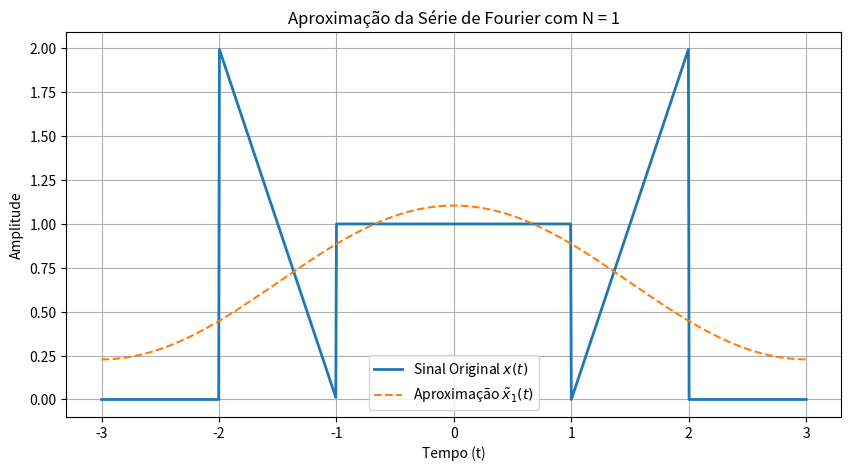
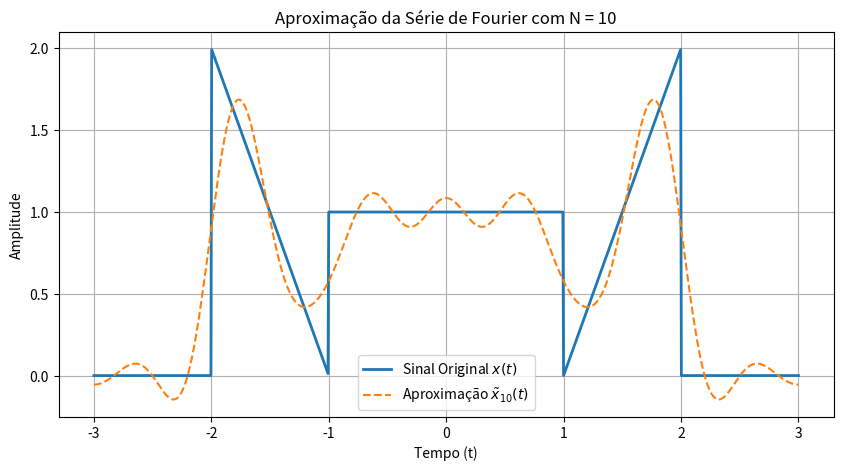
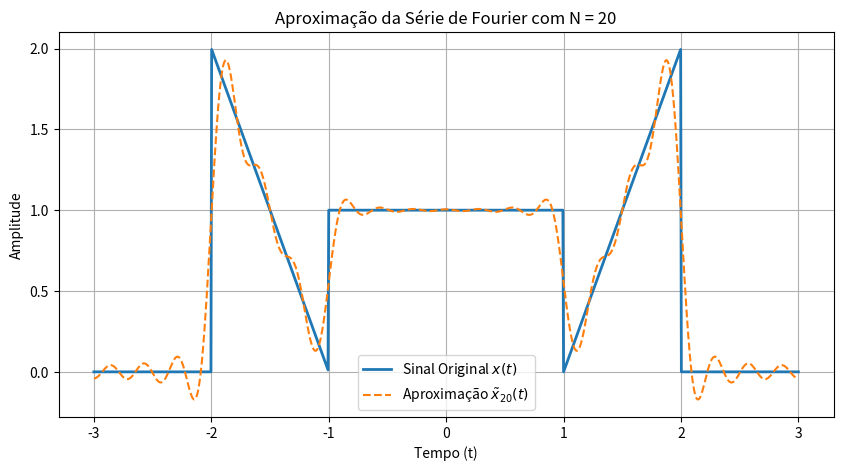
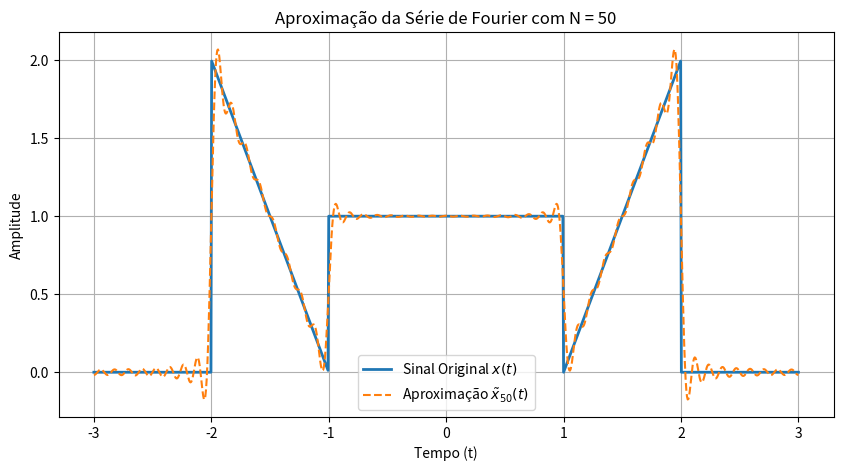
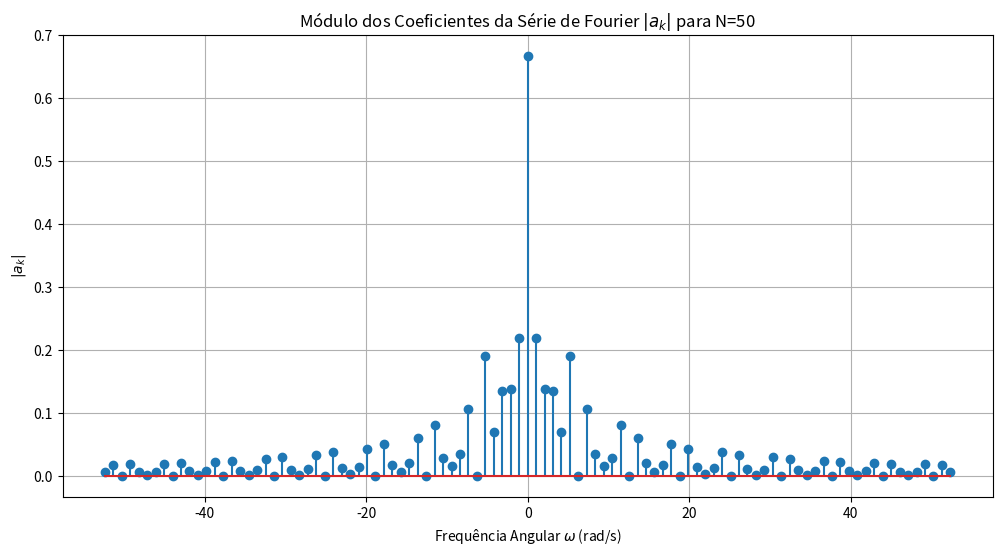
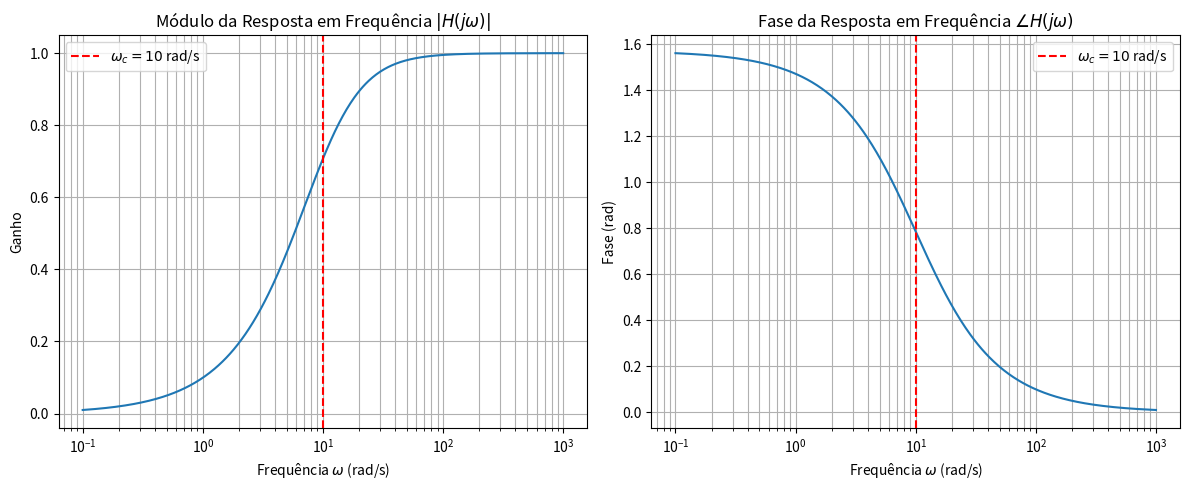
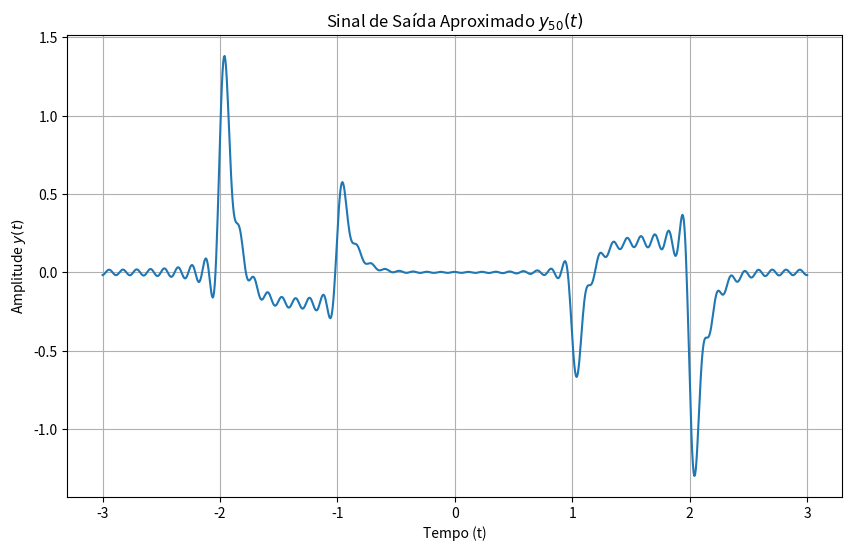

Generate these figures, in order, with matplotlib:

import numpy as np
import matplotlib.pyplot as plt

# Parâmetros do sinal
T = 6.0
w0 = 2 * np.pi / T

# Função para definir o sinal original x(t) em um período
def x_t(t):
    conds = [
        (t >= -2) & (t < -1),
        (t >= -1) & (t < 1),
        (t >= 1) & (t < 2)
    ]
    funcs = [
        lambda t: -2 - 2*t,
        lambda t: 1,
        lambda t: -2 + 2*t,
    ]
    return np.piecewise(t, conds, funcs)

# Função para calcular os coeficientes a_k
def get_ak(k):
    if k == 0:
        return 2.0/3.0
    
    term1_sin = np.sin(k * np.pi / 3.0) / (k * np.pi)
    term2_sin = 2 * np.sin(2 * k * np.pi / 3.0) / (k * np.pi)
    term_cos = (6 / (k**2 * np.pi**2)) * (np.cos(2 * k * np.pi / 3.0) - np.cos(k * np.pi / 3.0))
    
    return term1_sin + term2_sin + term_cos

# Função para a série de Fourier truncada
def x_tilde_N(t, N, coeffs):
    sinal_aprox = np.zeros_like(t, dtype=complex)
    for k in range(-N, N + 1):
        sinal_aprox += coeffs[k] * np.exp(1j * k * w0 * t)
    return sinal_aprox.real

# Vetor de tempo para um período
t = np.linspace(-3, 3, 1000)
xt = x_t(t)

# Valores de N
N_values = [1, 10, 20, 50]

# Pré-cálculo dos coeficientes para a maior N
N_max = max(N_values)
coeffs = {k: get_ak(k) for k in range(-N_max, N_max + 1)}

# Geração dos gráficos
for N in N_values:
    xt_approx = x_tilde_N(t, N, coeffs)
    
    plt.figure(figsize=(10, 5))
    plt.plot(t, xt, label='Sinal Original $x(t)$', linewidth=2)
    plt.plot(t, xt_approx, label=f'Aproximação $\\tilde{{x}}_{{{N}}}(t)$', linestyle='--')
    plt.title(f'Aproximação da Série de Fourier com N = {N}')
    plt.xlabel('Tempo (t)')
    plt.ylabel('Amplitude')
    plt.grid(True)
    plt.legend()
    plt.show()

#-------------------------------------------------------------------------------------------

print("Potência Média do Erro (P_N):")
for N in N_values:
    xt_approx = x_tilde_N(t, N, coeffs)
    erro = xt - xt_approx
    potencia_erro = np.mean(erro**2)
    print(f'Para N = {N}, P_N = {potencia_erro:.6f}')

#-------------------------------------------------------------------------------------------

N = 50
k_vals = np.arange(-N, N + 1)
omega_vals = k_vals * w0
ak_vals = np.array([coeffs[k] for k in k_vals])

plt.figure(figsize=(12, 6))
plt.stem(omega_vals, np.abs(ak_vals))
plt.title('Módulo dos Coeficientes da Série de Fourier $|a_k|$ para N=50')
plt.xlabel('Frequência Angular $\\omega$ (rad/s)')
plt.ylabel('$|a_k|$')
plt.grid(True)
plt.show()

#--------------------------------------------------------------------------------------------

# Frequência de corte
wc = 10.0

# Vetor de frequência angular
w = np.logspace(-1, 3, 500)

# Resposta em frequência
H_jw = 1 / (1 - 1j * (wc / w))

# Módulo e Fase
H_mag = np.abs(H_jw)
H_phase = np.angle(H_jw)

# Plot do Módulo
plt.figure(figsize=(12, 5))
plt.subplot(1, 2, 1)
plt.semilogx(w, H_mag)
plt.title('Módulo da Resposta em Frequência $|H(j\\omega)|$')
plt.xlabel('Frequência $\\omega$ (rad/s)')
plt.ylabel('Ganho')
plt.grid(True, which="both", ls="-")
plt.axvline(wc, color='r', linestyle='--', label='$\\omega_c=10$ rad/s')
plt.legend()

# Plot da Fase
plt.subplot(1, 2, 2)
plt.semilogx(w, H_phase)
plt.title('Fase da Resposta em Frequência $\\angle H(j\\omega)$')
plt.xlabel('Frequência $\\omega$ (rad/s)')
plt.ylabel('Fase (rad)')
plt.grid(True, which="both", ls="-")
plt.axvline(wc, color='r', linestyle='--', label='$\\omega_c=10$ rad/s')
plt.legend()

plt.tight_layout()
plt.show()

#------------------------------------------------------------------------------------

N = 50
k_vals = np.arange(-N, N + 1)

# Coeficientes da saída b_k
b_coeffs = {}
for k in k_vals:
    if k == 0:
        # H(j0) = 0 para este filtro passa-altas
        b_coeffs[k] = 0
    else:
        omega_k = k * w0
        H_k = 1 / (1 - 1j * (wc / omega_k))
        b_coeffs[k] = coeffs[k] * H_k

# Construção do sinal de saída y_50(t)
yt_approx = x_tilde_N(t, N, b_coeffs)

# Plot da saída
plt.figure(figsize=(10, 6))
plt.plot(t, yt_approx)
plt.title('Sinal de Saída Aproximado $y_{50}(t)$')
plt.xlabel('Tempo (t)')
plt.ylabel('Amplitude $y(t)$')
plt.grid(True)
plt.show()
